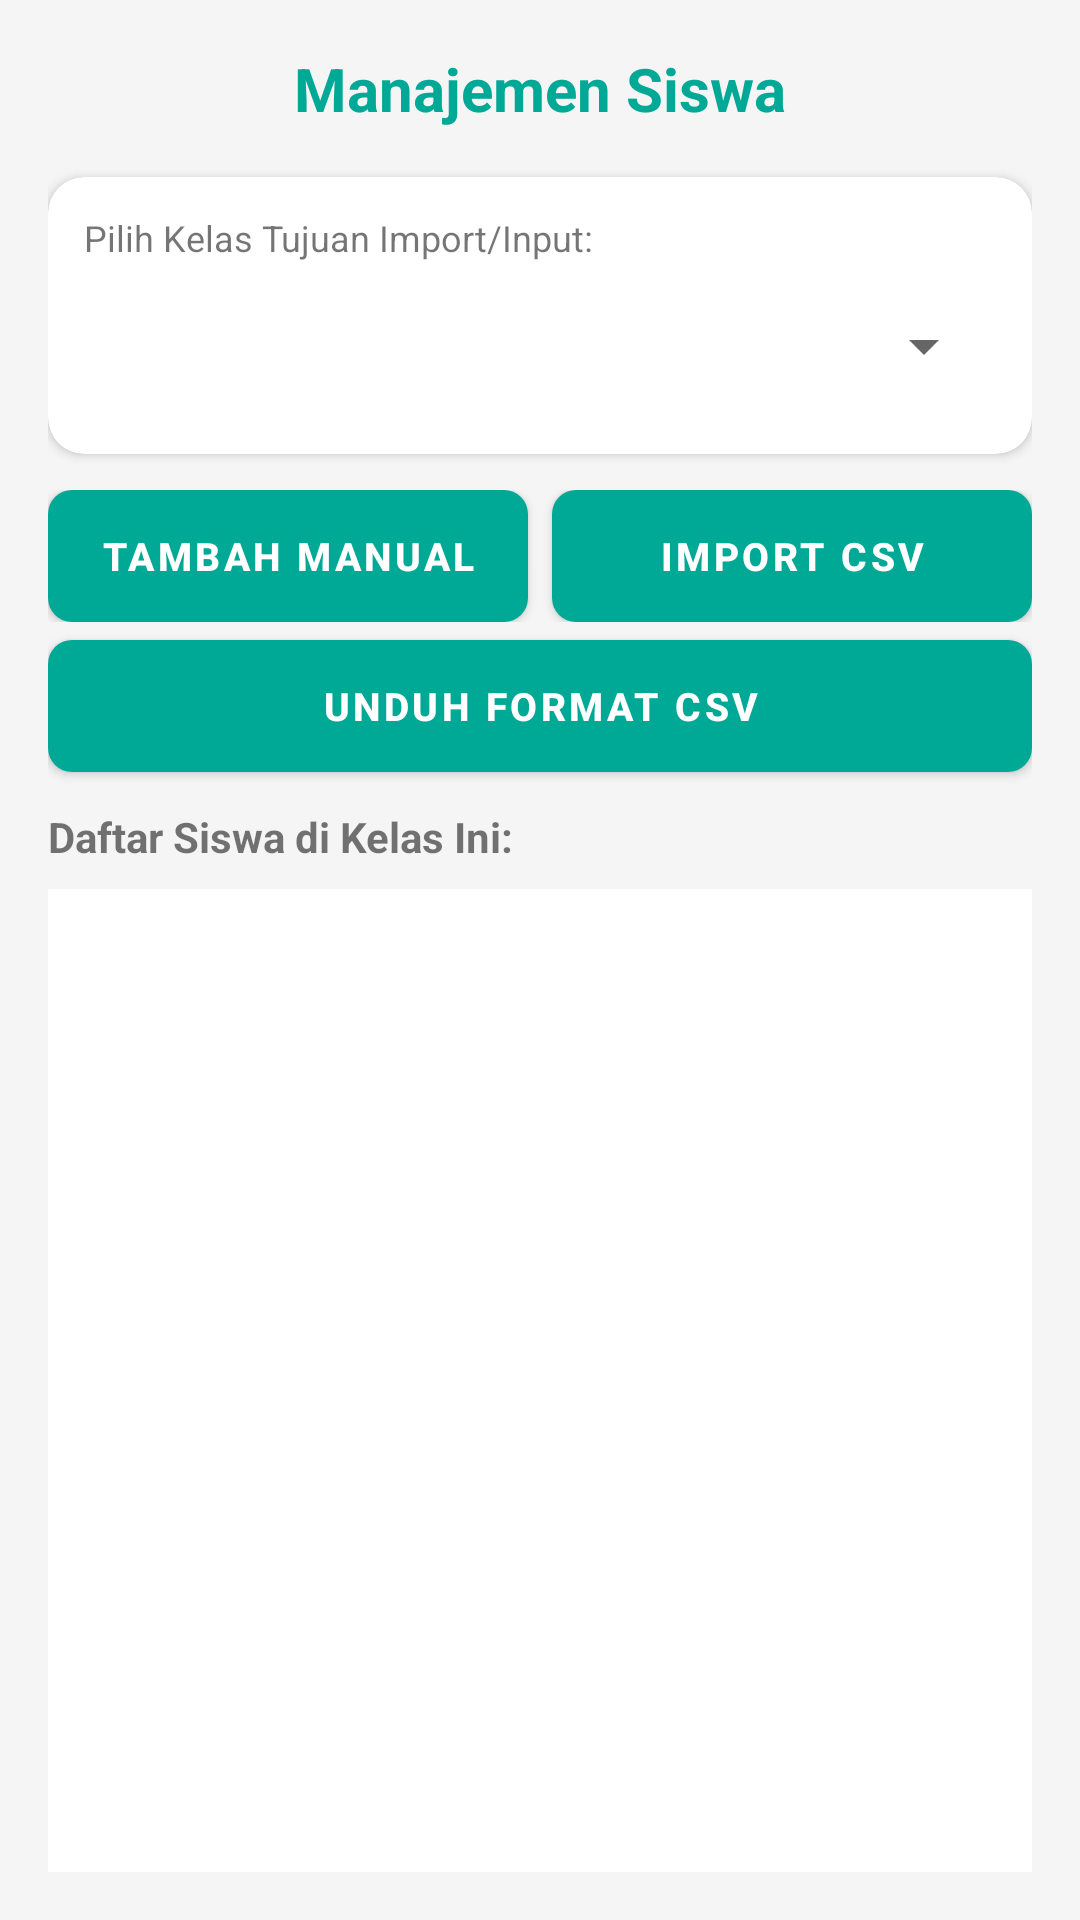

Android layout source for this screen:
<!-- AndroidManifest.xml: application theme Theme.AbsensiKelas -->
<!-- res/layout/activity_input_siswa.xml -->
<?xml version="1.0" encoding="utf-8"?>
<LinearLayout xmlns:android="http://schemas.android.com/apk/res/android"
    xmlns:app="http://schemas.android.com/apk/res-auto"
    android:layout_width="match_parent"
    android:layout_height="match_parent"
    android:orientation="vertical"
    android:padding="16dp"
    android:background="#F5F5F5">

    <TextView
        android:layout_width="match_parent"
        android:layout_height="wrap_content"
        android:text="Manajemen Siswa"
        android:textSize="20sp"
        android:textStyle="bold"
        android:textColor="#00A896"
        android:gravity="center"
        android:layout_marginBottom="16dp"/>

    <androidx.cardview.widget.CardView
        android:layout_width="match_parent"
        android:layout_height="wrap_content"
        app:cardCornerRadius="12dp"
        app:cardElevation="2dp"
        android:layout_marginBottom="12dp">
        <LinearLayout
            android:layout_width="match_parent"
            android:layout_height="wrap_content"
            android:orientation="vertical"
            android:padding="12dp">
            <TextView
                android:layout_width="wrap_content"
                android:layout_height="wrap_content"
                android:text="Pilih Kelas Tujuan Import/Input:"
                android:textSize="12sp"
                android:layout_marginBottom="4dp"/>
            <Spinner
                android:id="@+id/spinnerKelasSiswa"
                android:layout_width="match_parent"
                android:layout_height="48dp" />
        </LinearLayout>
    </androidx.cardview.widget.CardView>

    
    <LinearLayout
        android:layout_width="match_parent"
        android:layout_height="wrap_content"
        android:orientation="horizontal"
        android:weightSum="2"
        android:layout_marginBottom="6dp">

        <com.google.android.material.button.MaterialButton
            android:id="@+id/btnTambahSiswaManual"
            android:layout_width="0dp"
            android:layout_height="44dp"
            android:layout_weight="1"
            android:layout_marginEnd="4dp"
            android:text="TAMBAH MANUAL"
            android:textSize="13sp"
            android:textStyle="bold"
            app:cornerRadius="8dp"
            app:backgroundTint="#00A896"
            android:textColor="#FFFFFF"
            android:insetTop="0dp"
            android:insetBottom="0dp"
            android:paddingTop="0dp"
            android:paddingBottom="0dp"/>

        <com.google.android.material.button.MaterialButton
            android:id="@+id/btnMenuImport"
            android:layout_width="0dp"
            android:layout_height="44dp"
            android:layout_weight="1"
            android:layout_marginStart="4dp"
            android:text="IMPORT CSV"
            android:textSize="13sp"
            android:textStyle="bold"
            app:cornerRadius="8dp"
            app:backgroundTint="#00A896"
            android:textColor="#FFFFFF"
            android:insetTop="0dp"
            android:insetBottom="0dp"
            android:paddingTop="0dp"
            android:paddingBottom="0dp"/>
    </LinearLayout>

    
    <com.google.android.material.button.MaterialButton
        android:id="@+id/btnUnduhFormat"
        android:layout_width="match_parent"
        android:layout_height="44dp"
        android:layout_marginBottom="12dp"
        android:text="UNDUH FORMAT CSV"
        android:textSize="13sp"
        android:textStyle="bold"
        app:cornerRadius="8dp"
        app:backgroundTint="#00A896"
        android:textColor="#FFFFFF"
        android:insetTop="0dp"
        android:insetBottom="0dp"/>

    <TextView
        android:layout_width="match_parent"
        android:layout_height="wrap_content"
        android:text="Daftar Siswa di Kelas Ini:"
        android:textStyle="bold"
        android:layout_marginBottom="8dp"/>

    <androidx.recyclerview.widget.RecyclerView
        android:id="@+id/rvDaftarSiswa"
        android:layout_width="match_parent"
        android:layout_height="0dp"
        android:layout_weight="1"
        android:clipToPadding="false"
        android:paddingBottom="16dp"
        android:background="#FFFFFF"/>
</LinearLayout>
<!-- resources referenced by this layout -->
<resources>
  <style name="Theme.AbsensiKelas" parent="Base.Theme.AbsensiKelas" />
  <style name="Base.Theme.AbsensiKelas" parent="Theme.MaterialComponents.Light.NoActionBar">
          
          <item name="colorPrimary">@color/primary_green</item>
          <item name="colorPrimaryVariant">@color/btn_teal</item>
          <item name="colorSecondary">@color/primary_green</item>
          <item name="colorOnPrimary">@color/text_white</item>
  
          
          <item name="android:colorBackground">@color/bg_gray</item>
          <item name="android:windowBackground">@color/bg_gray</item>
          <item name="android:statusBarColor">@color/primary_green</item>
          <item name="android:navigationBarColor">@color/bg_gray</item>
          <item name="android:textColorPrimary">@color/text_black</item>
      </style>
  <color name="primary_green">#00A884</color>
  <color name="btn_teal">#00897B</color>
  <color name="text_white">#FFFFFF</color>
  <color name="bg_gray">#F7F7F7</color>
  <color name="text_black">#333333</color>
</resources>
